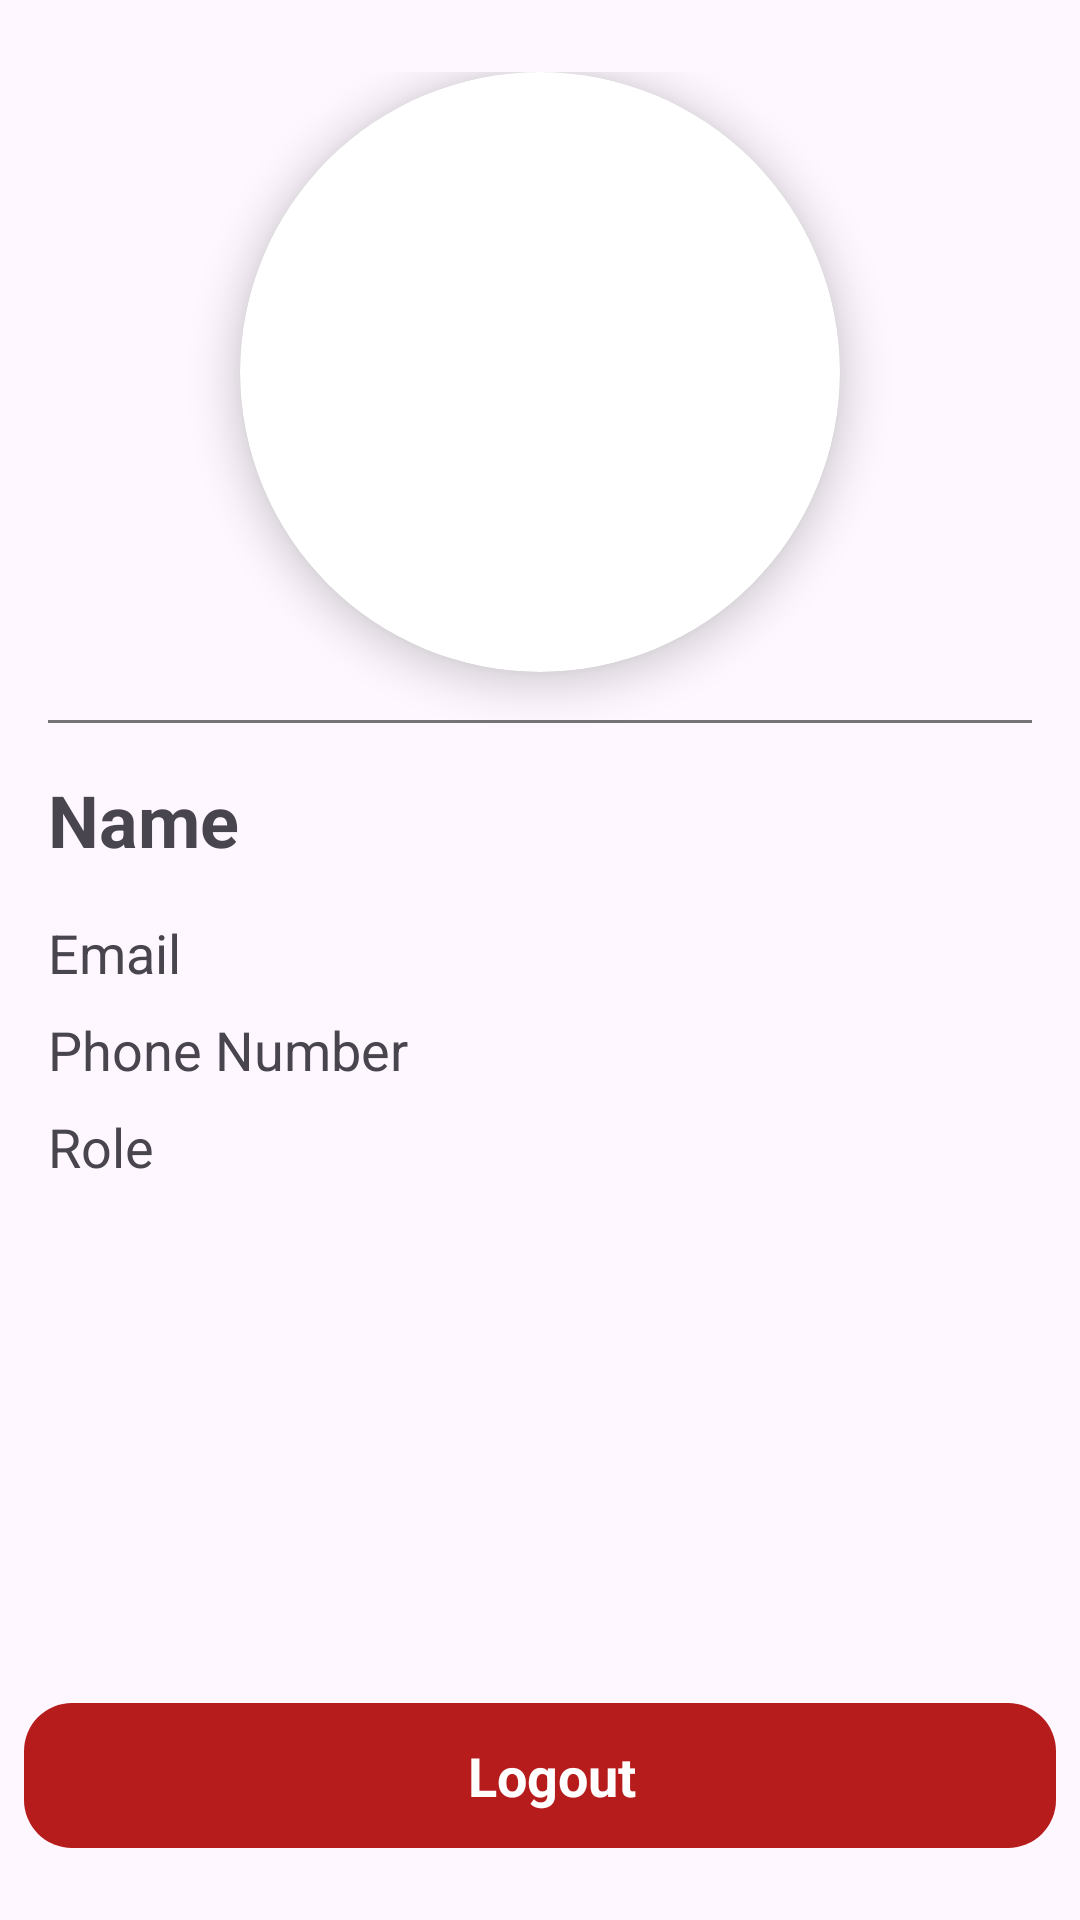

Produce the Android XML layout that renders to this screen, including the resource entries it uses.
<!-- AndroidManifest.xml: application theme Theme.BloodBond -->
<!-- res/layout/fragment_site_manager_user.xml -->
<?xml version="1.0" encoding="utf-8"?>
<LinearLayout xmlns:android="http://schemas.android.com/apk/res/android"
    xmlns:tools="http://schemas.android.com/tools"
    android:layout_width="match_parent"
    android:layout_height="match_parent"
    xmlns:app="http://schemas.android.com/apk/res-auto"
    android:orientation="vertical"
    tools:context=".fragment.SiteManagerUserFragment"
    android:padding="8dp">

    <LinearLayout
        android:layout_width="match_parent"
        android:layout_height="0dp"
        android:orientation="vertical"
        android:layout_marginBottom="24dp"
        android:layout_weight="1"
        android:paddingHorizontal="8dp"
        android:paddingVertical="16dp">

        
        <androidx.cardview.widget.CardView
            android:layout_width="wrap_content"
            android:layout_height="wrap_content"
            android:layout_gravity="center"
            android:layout_marginBottom="16dp"
            app:cardCornerRadius="100dp"
            app:cardElevation="8dp">

            <ImageView
                android:id="@+id/userProfilePicture"
                android:layout_width="200dp"
                android:layout_height="200dp"
                android:contentDescription="User Profile Picture"
                android:src="@drawable/default_avatar"
                android:scaleType="centerCrop"
                tools:ignore="HardcodedText" />
        </androidx.cardview.widget.CardView>

        <View
            android:layout_width="match_parent"
            android:layout_height="1dp"
            android:background="@color/secondary_text"
            android:layout_marginBottom="16dp"/>

        
        <TextView
            android:id="@+id/userName"
            android:layout_width="match_parent"
            android:layout_height="wrap_content"
            android:text="Name"
            android:textSize="24sp"
            android:textStyle="bold"
            android:layout_marginBottom="16dp"/>

        <TextView
            android:id="@+id/userEmail"
            android:layout_width="match_parent"
            android:layout_height="wrap_content"
            android:text="Email"
            android:textSize="18sp"
            android:layout_marginBottom="8dp"/>

        <TextView
            android:id="@+id/userPhoneNumber"
            android:layout_width="match_parent"
            android:layout_height="wrap_content"
            android:text="Phone Number"
            android:textSize="18sp"
            android:layout_marginBottom="8dp"/>

        <TextView
            android:id="@+id/userRole"
            android:layout_width="match_parent"
            android:layout_height="wrap_content"
            android:text="Role"
            android:textSize="18sp"
            android:layout_marginBottom="8dp"/>

    </LinearLayout>

    <LinearLayout
        android:layout_width="match_parent"
        android:layout_height="wrap_content"
        android:orientation="horizontal"
        android:gravity="center"
        android:padding="12dp"
        android:background="@drawable/rounded_button_background"
        android:clickable="true"
        android:focusable="true"
        android:layout_marginBottom="16dp"
        android:id="@+id/customLogoutButton">

        
        <ImageView
            android:layout_width="wrap_content"
            android:layout_height="wrap_content"
            android:src="@drawable/logout"
            android:layout_marginEnd="8dp" />

        
        <TextView
            android:layout_width="wrap_content"
            android:layout_height="wrap_content"
            android:text="@string/logout"
            android:textColor="@color/white"
            android:textSize="18sp"
            android:textStyle="bold" />
    </LinearLayout>
</LinearLayout>
<!-- resources referenced by this layout -->
<resources>
  <color name="secondary_text">#757575</color>
  <color name="white">#FFFFFFFF</color>
  <!-- drawable rounded_button_background (drawable) -->
  <shape xmlns:android="http://schemas.android.com/apk/res/android">
      <solid android:color="@color/primary_red" />
      <corners android:radius="16dp" />
  </shape>
  <string name="logout">Logout</string>
  <style name="Theme.BloodBond" parent="Theme.MaterialComponents.DayNight.NoActionBar">
          
          <item name="colorPrimary">@color/purple_500</item>
          <item name="colorPrimaryVariant">@color/purple_700</item>
          <item name="colorOnPrimary">@color/white</item>
          
          <item name="colorSecondary">@color/teal_200</item>
          <item name="colorSecondaryVariant">@color/teal_700</item>
          <item name="colorOnSecondary">@color/black</item>
          
          <item name="android:statusBarColor">?attr/colorPrimaryVariant</item>
          
      </style>
  <color name="primary_red">#B71C1C</color>
  <color name="purple_500">#9C27B0</color>
  <color name="purple_700">#7B1FA2</color>
  <color name="teal_200">#80CBC4</color>
  <color name="teal_700">#00796B</color>
  <color name="black">#000000</color>
</resources>
